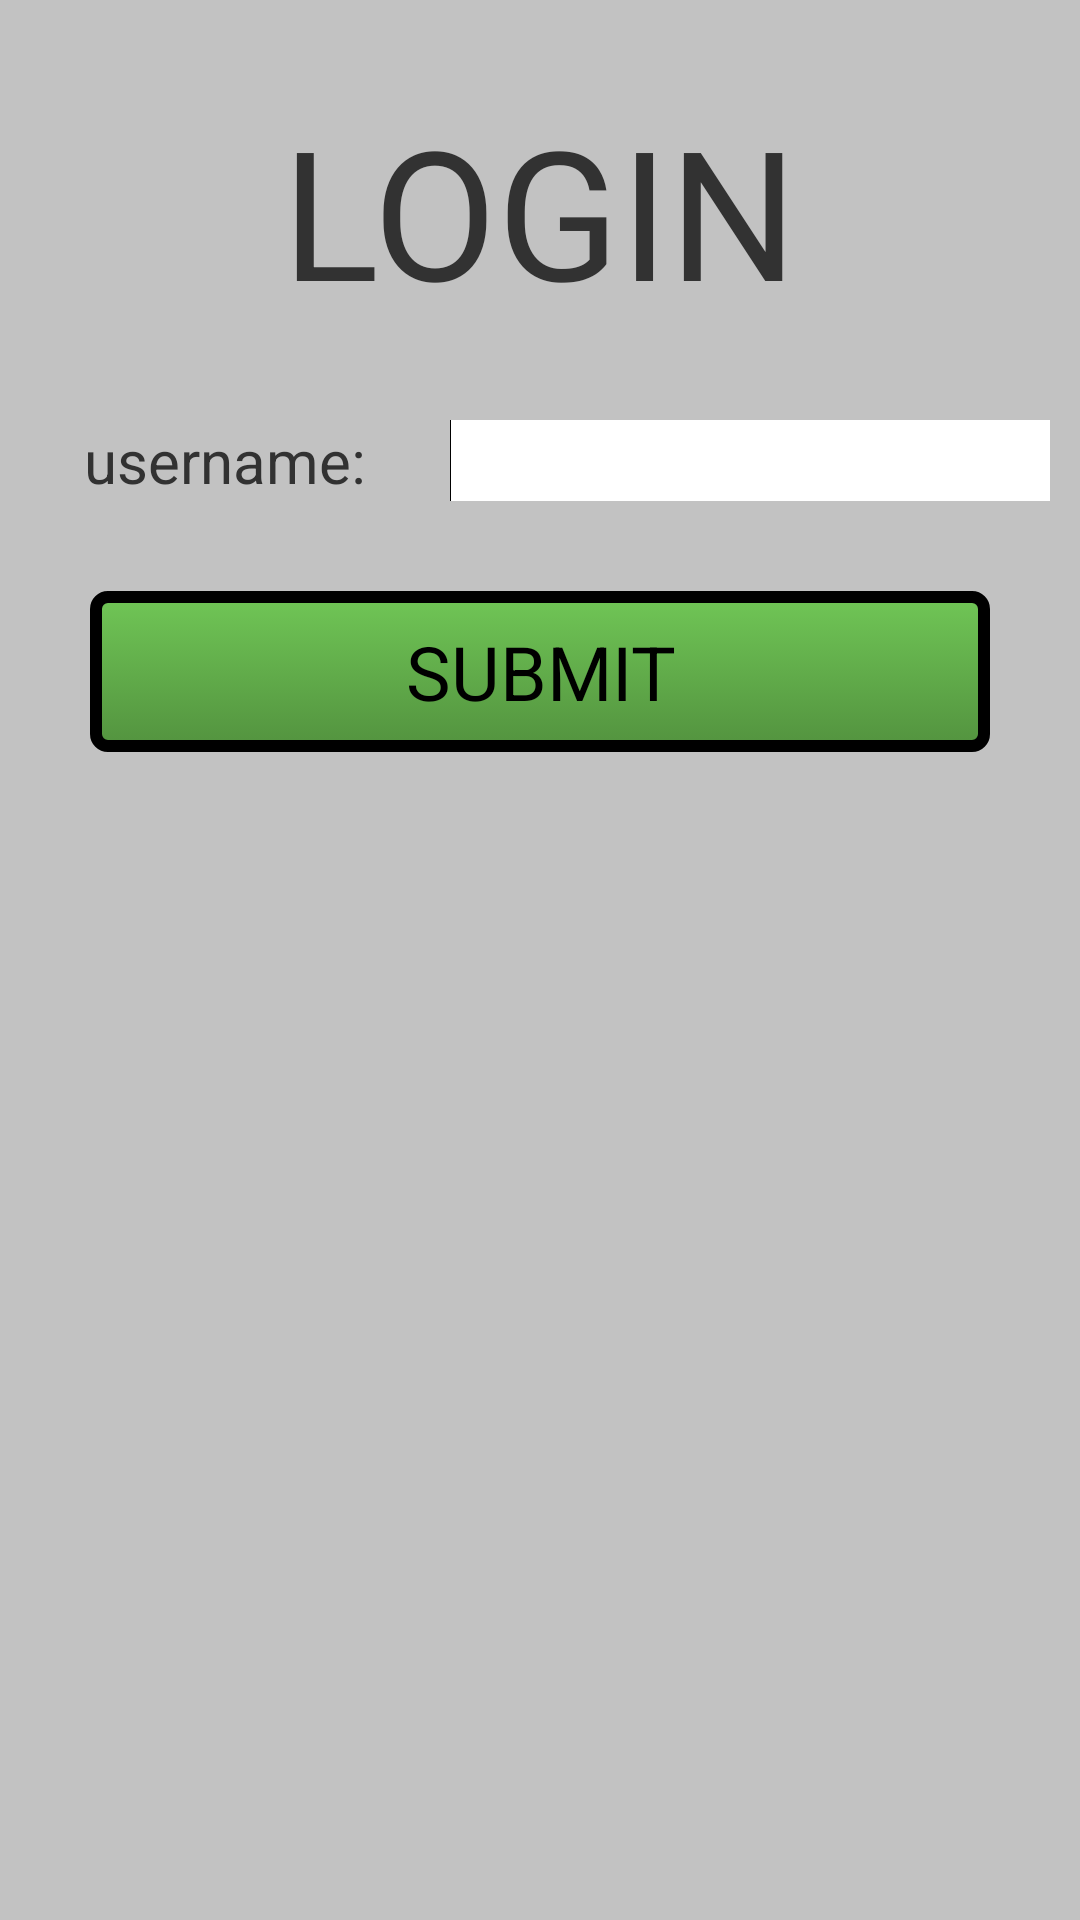

Reconstruct the res/layout file that produces this screen, plus the resources it refers to.
<!-- AndroidManifest.xml: application theme AppTheme -->
<!-- res/layout/activity_login.xml -->
<LinearLayout xmlns:android="http://schemas.android.com/apk/res/android"
    xmlns:tools="http://schemas.android.com/tools"
    android:layout_width="match_parent"
    android:layout_height="match_parent"
    android:background="#C2C2C2"
    android:orientation="vertical" >

    <TextView
        android:id="@+id/login_title"
        android:layout_width="wrap_content"
        android:layout_height="wrap_content"
        android:layout_gravity="center"
        android:layout_marginTop="30dp"
        android:text="@string/LoginLabel"
        android:textSize="60sp" />

    <LinearLayout
        android:layout_width="wrap_content"
        android:layout_height="wrap_content"
        android:layout_gravity="center_vertical"
        android:layout_marginTop="30dp"
        android:orientation="horizontal" >

        <TextView
            android:id="@+id/UsernameLabel"
            android:layout_width="150dp"
            android:layout_height="wrap_content"
            android:gravity="center"
            android:text="@string/UsernameLabel"
            android:textSize="20sp" />

        <EditText
            android:id="@+id/username"
            android:layout_width="200dp"
            android:layout_height="wrap_content"
            android:background="@color/white"
            android:ems="10"
            android:imeOptions="actionDone"
            android:inputType="text"
            android:textSize="20sp" >

            <requestFocus />
        </EditText>
    </LinearLayout>

    <Button
        android:id="@+id/submitLogin"
        android:layout_width="300dp"
        android:layout_height="wrap_content"
        android:layout_gravity="center"
        android:layout_marginTop="30dp"
        android:background="@drawable/greenbutton"
        android:text="@string/SubmitButtonLabel"
        android:textSize="25sp" />

</LinearLayout>
<!-- resources referenced by this layout -->
<resources>
  <color name="white">#FFFFFF</color>
  <!-- drawable greenbutton (drawable) -->
  <?xml version="1.0" encoding="utf-8"?>
  
  <selector xmlns:android="http://schemas.android.com/apk/res/android">
      <item android:state_pressed="true" >
          <shape>
              <solid
                  android:color="#70c656" />
              <stroke
                  android:width="4dp"
                  android:color="#000000" />
              <corners
                  android:radius="3dp" />
              <padding
                  android:left="10dp"
                  android:top="10dp"
                  android:right="10dp"
                  android:bottom="10dp" />
          </shape>
      </item>
      <item>
          <shape>
              <gradient
                  android:startColor="#70c656"
                  android:endColor="#53933f"
                  android:angle="270" />
              <stroke
                  android:width="4dp"
                  android:color="#000000" />
              <corners
                  android:radius="4dp" />
              <padding
                  android:left="10dp"
                  android:top="10dp"
                  android:right="10dp"
                  android:bottom="10dp" />
          </shape>
      </item>
  </selector>
  <string name="LoginLabel">LOGIN</string>
  <string name="SubmitButtonLabel">SUBMIT </string>
  <string name="UsernameLabel">username: </string>
  <style name="AppTheme" parent="AppBaseTheme">
  
          
          <item name="android:windowNoTitle">true</item>
      </style>
  <style name="AppBaseTheme" parent="android:Theme.Light">
  
          
      </style>
</resources>
